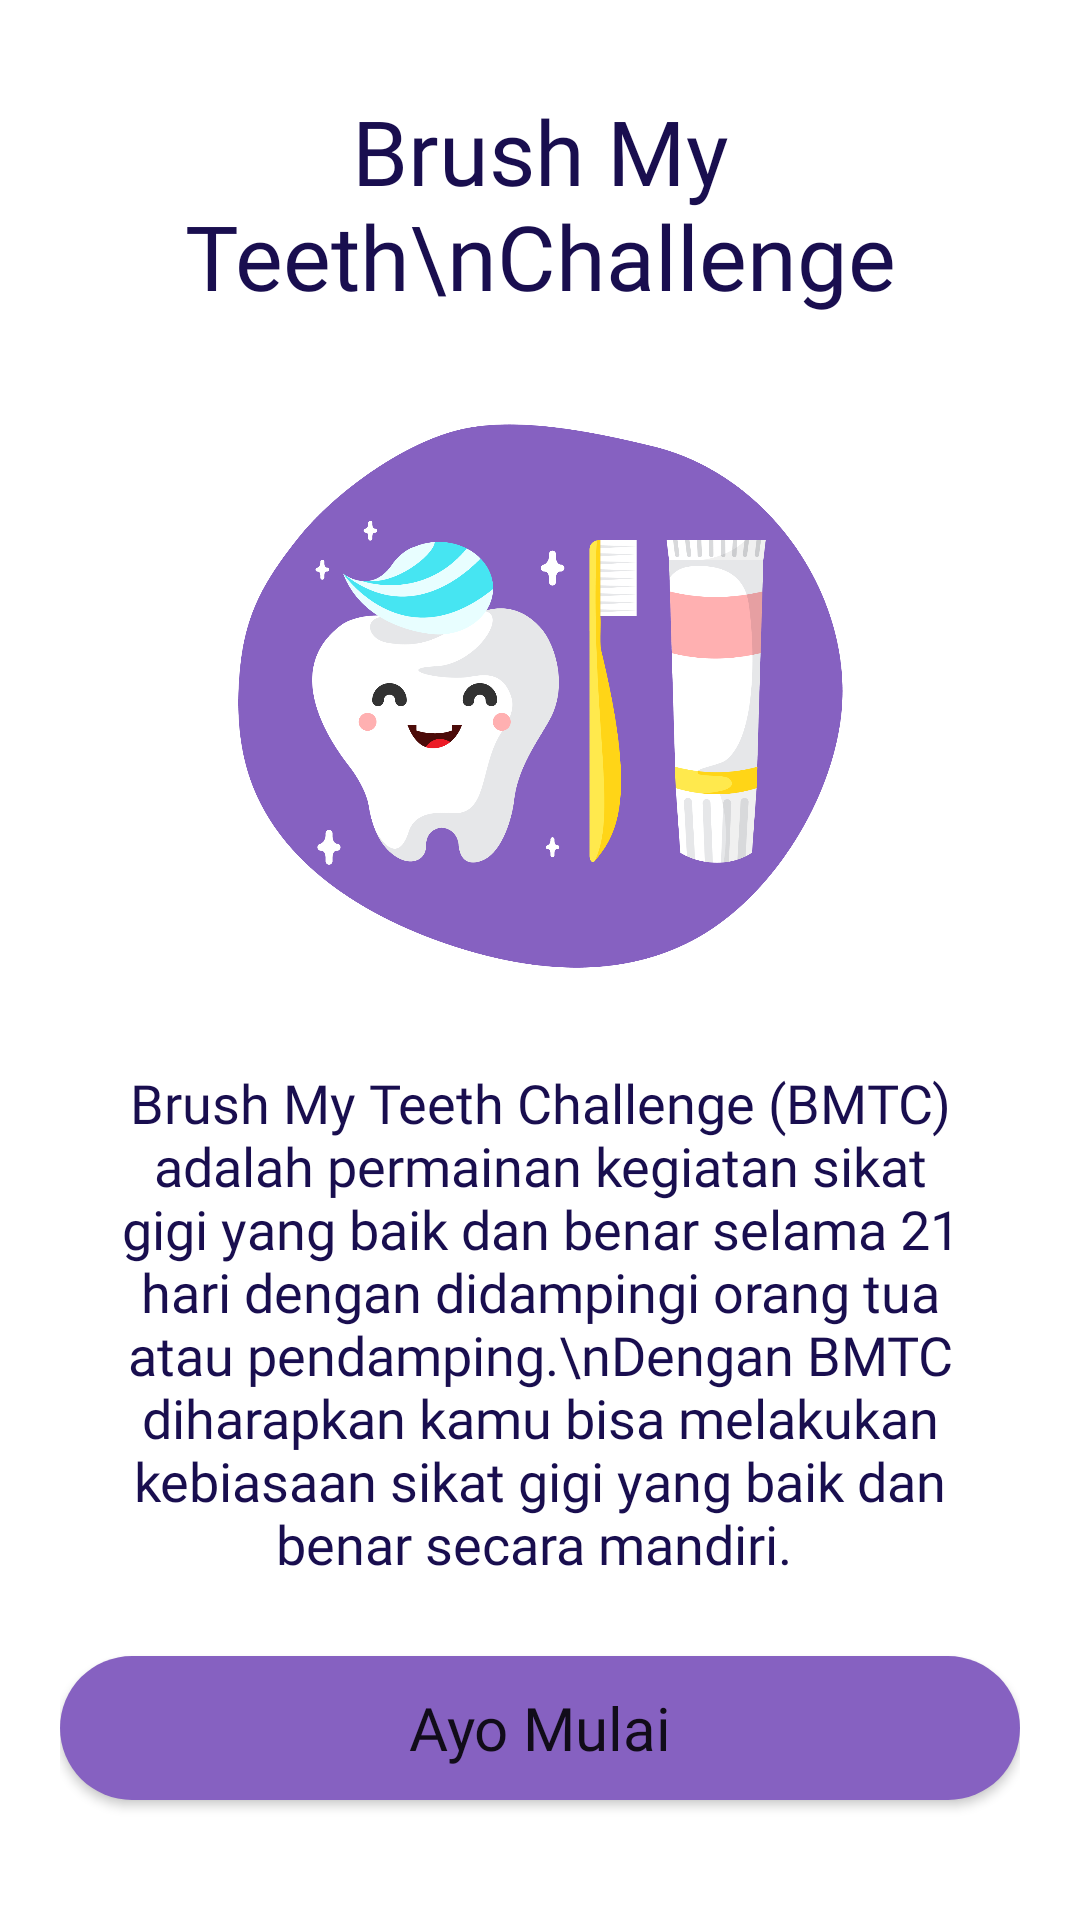

Layout XML and referenced resources for this Android screen:
<!-- AndroidManifest.xml: application theme Theme.BrushMyTeethChallange -->
<!-- res/layout/activity_prolog.xml -->
<?xml version="1.0" encoding="utf-8"?>
<RelativeLayout xmlns:android="http://schemas.android.com/apk/res/android"
    xmlns:app="http://schemas.android.com/apk/res-auto"
    xmlns:tools="http://schemas.android.com/tools"
    android:layout_width="match_parent"
    android:layout_height="match_parent"
    android:padding="20dp"
    android:background="@color/lightYellow"
    tools:context=".activities.PrologActivity">

    <TextView
        android:id="@+id/txtPrologTittle"
        android:layout_width="wrap_content"
        android:layout_height="wrap_content"
        android:layout_marginTop="10dp"
        android:fontFamily="@font/nunito_black"
        android:text="Brush My Teeth\nChallenge"
        android:gravity="center"
        android:textColor="@color/textPrimary"
        android:textSize="30sp"
        android:layout_centerHorizontal="true"/>
    <ImageView
        android:id="@+id/imgLogo"
        android:layout_width="250dp"
        android:layout_height="250dp"
        android:layout_below="@+id/txtPrologTittle"
        android:layout_centerHorizontal="true"
        android:src="@drawable/prolog"
        android:transitionName="example_transition"/>

    <TextView
        android:id="@+id/txtProlog"
        android:layout_width="match_parent"
        android:layout_height="wrap_content"
        android:gravity="center_horizontal"
        android:text="Brush My Teeth Challenge (BMTC) adalah permainan kegiatan sikat gigi yang baik dan benar selama 21 hari dengan didampingi orang tua atau pendamping.\nDengan BMTC diharapkan kamu bisa melakukan kebiasaan sikat gigi yang baik dan benar secara mandiri. "
        android:layout_below="@+id/imgLogo"
        android:textSize="18sp"
        android:textColor="@color/text"
        android:fontFamily="@font/nunito_bold"/>

    <TextView
        android:layout_width="match_parent"
        android:layout_height="wrap_content"
        android:gravity="center_horizontal"
        android:text="-Drg. Poppy Hidayat-"
        android:layout_below="@+id/txtProlog"
        android:layout_marginTop="20dp"
        android:layout_marginBottom="20dp"
        android:textSize="18sp"
        android:textColor="@color/purpleButton"
        android:fontFamily="@font/nunito_bold"/>
    <Button
        android:id="@+id/btnSplashMulai"
        android:layout_width="match_parent"
        android:layout_height="wrap_content"
        android:layout_marginBottom="20dp"
        android:fontFamily="@font/nunito_black"
        android:background="@drawable/custom_button"
        app:backgroundTint="@null"
        android:text="Ayo Mulai"
        android:textAllCaps="false"
        android:textSize="20sp"
        android:layout_alignParentBottom="true"/>

</RelativeLayout>
<!-- resources referenced by this layout -->
<resources>
  <color name="lightYellow">#FFF</color>
  <color name="purpleButton">#8661C1</color>
  <color name="text">#190E4F</color>
  <color name="textPrimary">#190E4F</color>
  <!-- drawable custom_button (drawable-v24) -->
  <?xml version="1.0" encoding="UTF-8"?>
  <layer-list xmlns:android="http://schemas.android.com/apk/res/android">
      <item>
          <shape android:shape="rectangle" >
              <solid android:color="@color/purpleButton"/>
              <corners android:radius="100dp"/>
          </shape>
      </item>
  </layer-list>
  <!-- drawable prolog: png bitmap (drawable, 139404 bytes) -->
  <style name="Theme.BrushMyTeethChallange" parent="Theme.MaterialComponents.DayNight.NoActionBar">
          
          <item name="colorPrimary">@color/purpleButton</item>
          <item name="colorPrimaryVariant">@color/purpleLightButton</item>
          <item name="colorOnPrimary">@color/white</item>
          
          <item name="colorSecondary">@color/textPrimary</item>
          <item name="colorSecondaryVariant">@color/purpleLightButton</item>
          <item name="colorOnSecondary">@color/text</item>
          
          <item name="android:statusBarColor" tools:targetApi="l">?attr/colorPrimaryVariant</item>
          
          <item name="android:windowAnimationStyle">@style/CustomActivityAnimation</item>
          <item name="android:forceDarkAllowed" tools:targetApi="q">false</item>
      </style>
  <color name="purpleLightButton">#A074E7</color>
  <color name="white">#FFFFFFFF</color>
  <style name="CustomActivityAnimation" parent="@android:style/Animation.Activity">
          <item name="android:activityOpenEnterAnimation">@anim/from_right</item>
          <item name="android:activityOpenExitAnimation">@anim/to_left</item>
          <item name="android:activityCloseEnterAnimation">@anim/from_left</item>
          <item name="android:activityCloseExitAnimation">@anim/to_right</item>
      </style>
</resources>
